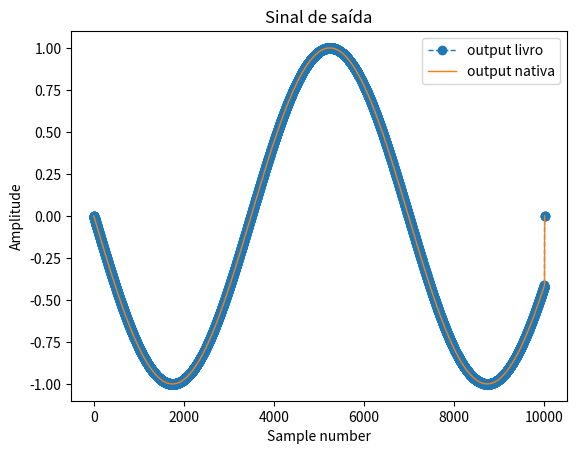
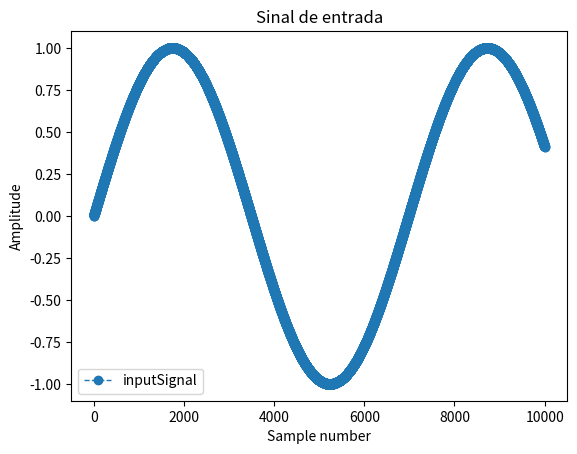
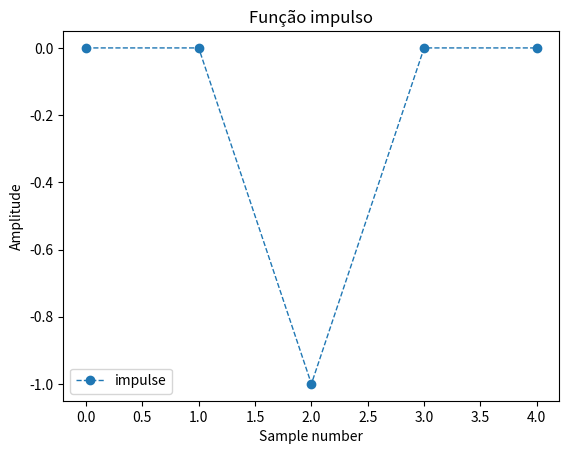

Reproduce these figures in Python, in order.
# -*- coding: utf-8 -*-
"""
Created on Tue Sep  8 22:35:36 2020

@author: Henrique Oliveira dos Santos
Aluno especial no mestrado de engenharia elétrica da UFSCar
Matéria: Análise de sinais biológicos
Aula: Semana 02
Exercício: Capítulo 6 - Código 1 - Convulução
"""
import numpy as np
import time
import matplotlib.pyplot as plt

#Criar variáveis a serem utilizadas no exemplo e carregar com dados míticos

np.random.seed(seed = 0)
inputSignal = np.sin(np.linspace(start = 0, stop = 9, num = 10000))
impulse = np.array([0, 0, -1, 0, 0])
samples = np.arange(start = 0, stop = impulse.shape[0]+inputSignal.shape[0], step = 1)

#Alocar espaço para a saída e zerá-lo
output = np.zeros(impulse.shape[0]+inputSignal.shape[0]-1)

start_time = time.time()

for i in np.arange(start = 0, stop = inputSignal.shape[0]-1, step = 1):
    for j in np.arange(start = 0, stop = impulse.shape[0]-1, step = 1):
        #print(i)
        #print(j)
        output[i+j] = output[i+j] + inputSignal[i]*impulse[j]

print("Com %s amostras" % (inputSignal.shape[0]-1))
print("Pelo código do livro: %s segundos" % (time.time() - start_time))
start_time = time.time()

output2 = np.convolve(inputSignal,impulse)
print("Pela função nativa: %s segundos" % (time.time() - start_time))


plt.figure(0)
plt.plot(samples[0:output.shape[0]],
         output,
         label='output livro',
         linestyle = 'dashed',
         marker='o',
         linewidth = 1)
plt.plot(samples[0:output.shape[0]],
         output2,
         label='output nativa',
         linestyle = 'solid',
         linewidth = 1)
plt.legend()
plt.title("Sinal de saída")
plt.xlabel("Sample number")
plt.ylabel("Amplitude")

plt.figure(1)
plt.plot(samples[0:inputSignal.shape[0]],
         inputSignal,
         label='inputSignal',
         linestyle = 'dashed',
         marker='o',
         linewidth = 1)
plt.legend()
plt.title("Sinal de entrada")
plt.xlabel("Sample number")
plt.ylabel("Amplitude")

plt.figure(2)
plt.plot(samples[0:impulse.shape[0]],
         impulse,
         label='impulse',
         linestyle = 'dashed',
         marker='o',
         linewidth = 1)
plt.legend()
plt.title("Função impulso")
plt.xlabel("Sample number")
plt.ylabel("Amplitude")